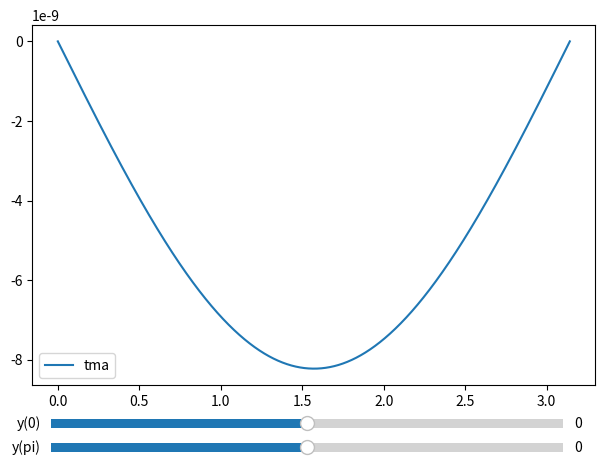

Source code (Python):
import numpy as np
import matplotlib.pyplot as plt
from matplotlib.widgets import Slider

'''
MAIN: y'' = sin(x)
Solution: y = c_1 * x + c_2 - sin(x)

y'' + p(x) * y' + q(x) * y = r(x)

c_t1 * y(a) + c_t2 * y'(a) = c_t
d_t1 * y(b) + d_t2 * y'(b) = d_t

Assume y_(j-1) = ksi_j * y_j + nu_j

'''

def groud_truth(x, init):
    return -np.sin(x) + (init[1] - init[0]) / np.pi * x + init[0]

def system(x, init):
    n = x.shape[0]
    h = x[1] - x[0]

    a = np.ones(n) / h ** 2# lower diagonal
    b = -2 * np.ones(n) / h ** 2 # main diagonal
    c = np.ones(n) / h ** 2# upper diagonal 
    d = np.sin(x)

    a[0] = 0
    c[n - 1] = 0
    # Boundaries
    c[0] = 0
    d[0] = init[0] * b[0]
    a[n - 1] = 0
    d[-1] = init[1] * b[n - 1]

    return a, b, c, d

#Tridiagonal matrix algorithm
def tma(a, b, c, d):
    n = len(a)

    y = np.zeros(n)

    for i in range(1, n):
        w = a[i] / b[i - 1]
        b[i] = b[i] - w * c[i - 1]
        d[i] = d[i] - w * d[i - 1]

    y[n - 1] = d[n - 1] / b[n - 1]
    
    for i in reversed(range(n - 1)):
        y[i] = (d[i] - c[i] * y[i + 1]) / b[i]
    
    return y


def updateGraph():
    global slider_left
    global slider_right
    global graph_axes

    init[0] = slider_left.val 
    init[1] = slider_right.val

    N = 10 ** 4
    x = np.linspace(0, np.pi, N)
    a, b, c, d = system(x, init)
    
    y = tma(a, b, c, d)
    gt = groud_truth(x, init)

    graph_axes.clear()
    #graph_axes.plot(x, y, label='tma')
    #graph_axes.plot(x, gt, label='gt')
    graph_axes.plot(x, y - gt, label='tma')
    graph_axes.legend()

    plt.draw()
'''
#Tridiagonal matrix algorithm
def tma(x, init):
    h = x[1] - x[0]
    ksi = np.zeros_like(x)
    nu = np.zeros_like(x)
    y = np.zeros_like(x)

    c_t1, c_t2, c_t = init[0][0], init[0][1], init[0][2]
    d_t1, d_t2, d_t = init[1][0], init[1][1], init[1][2]

    ksi[0] = - c_t2 / (c_t1 * h - c_t2)
    nu[0] = c_t * h / (c_t1 * h - c_t2)
    for k in range(x.shape[0] - 1):
        ksi[k + 1] = 1 / (2 - ksi[k])
        nu[k + 1] = (nu[k] - h ** 2 * np.sin(x[k])) / (2 - ksi[k])

    y[-1] = (d_t2 * nu[-1] - d_t * h) / (d_t2 * (1 - ksi[-1]) + d_t1 * h)

    for j in reversed(range(1, len(x))):
        y[j - 1] = y[j] * ksi[j] + nu[j]

    return y


def updateGraph():
    global slider_left
    global slider_right
    global graph_axes

    init[0][2] = slider_left.val 
    init[1][2] = slider_right.val

    N = 10 ** 4
    x = np.linspace(0, np.pi, N)
    y = tma(x, init)

    graph_axes.clear()
    graph_axes.plot(x, y, label='tma')
    #graph_axes.plot(x, -np.sin(x), label='tma')
    #graph_axes.plot(x, y + np.sin(x), label='tma')
    graph_axes.legend()

    plt.draw()

# [c_t1, c_t2, c_t], [d_t1, d_t2, d_t]
#init = np.array([[1, 0, 0], [1, 0, 0]], dtype=float) # y(0) = 0, y(pi) = 0
'''

def onChangeSlider(value):
    updateGraph()


init = [0, 0] # # y(0) = 0, y(pi) = 0

fig, graph_axes = plt.subplots()
fig.subplots_adjust(left=0.07, right=0.95, top=0.95, bottom=0.2)

ax_slider_left = plt.axes([0.1, 0.1, 0.8, 0.04])
slider_left = Slider(ax_slider_left, label='y(0)', valmin=-5, valmax=5, valinit=0, valstep=0.5) 
ax_slider_right = plt.axes([0.1, 0.05, 0.8, 0.04])
slider_right = Slider(ax_slider_right, label='y(pi)', valmin=-5, valmax=5, valinit=0, valstep=0.5) 

slider_left.on_changed(onChangeSlider)
slider_right.on_changed(onChangeSlider)

updateGraph()

plt.show()
